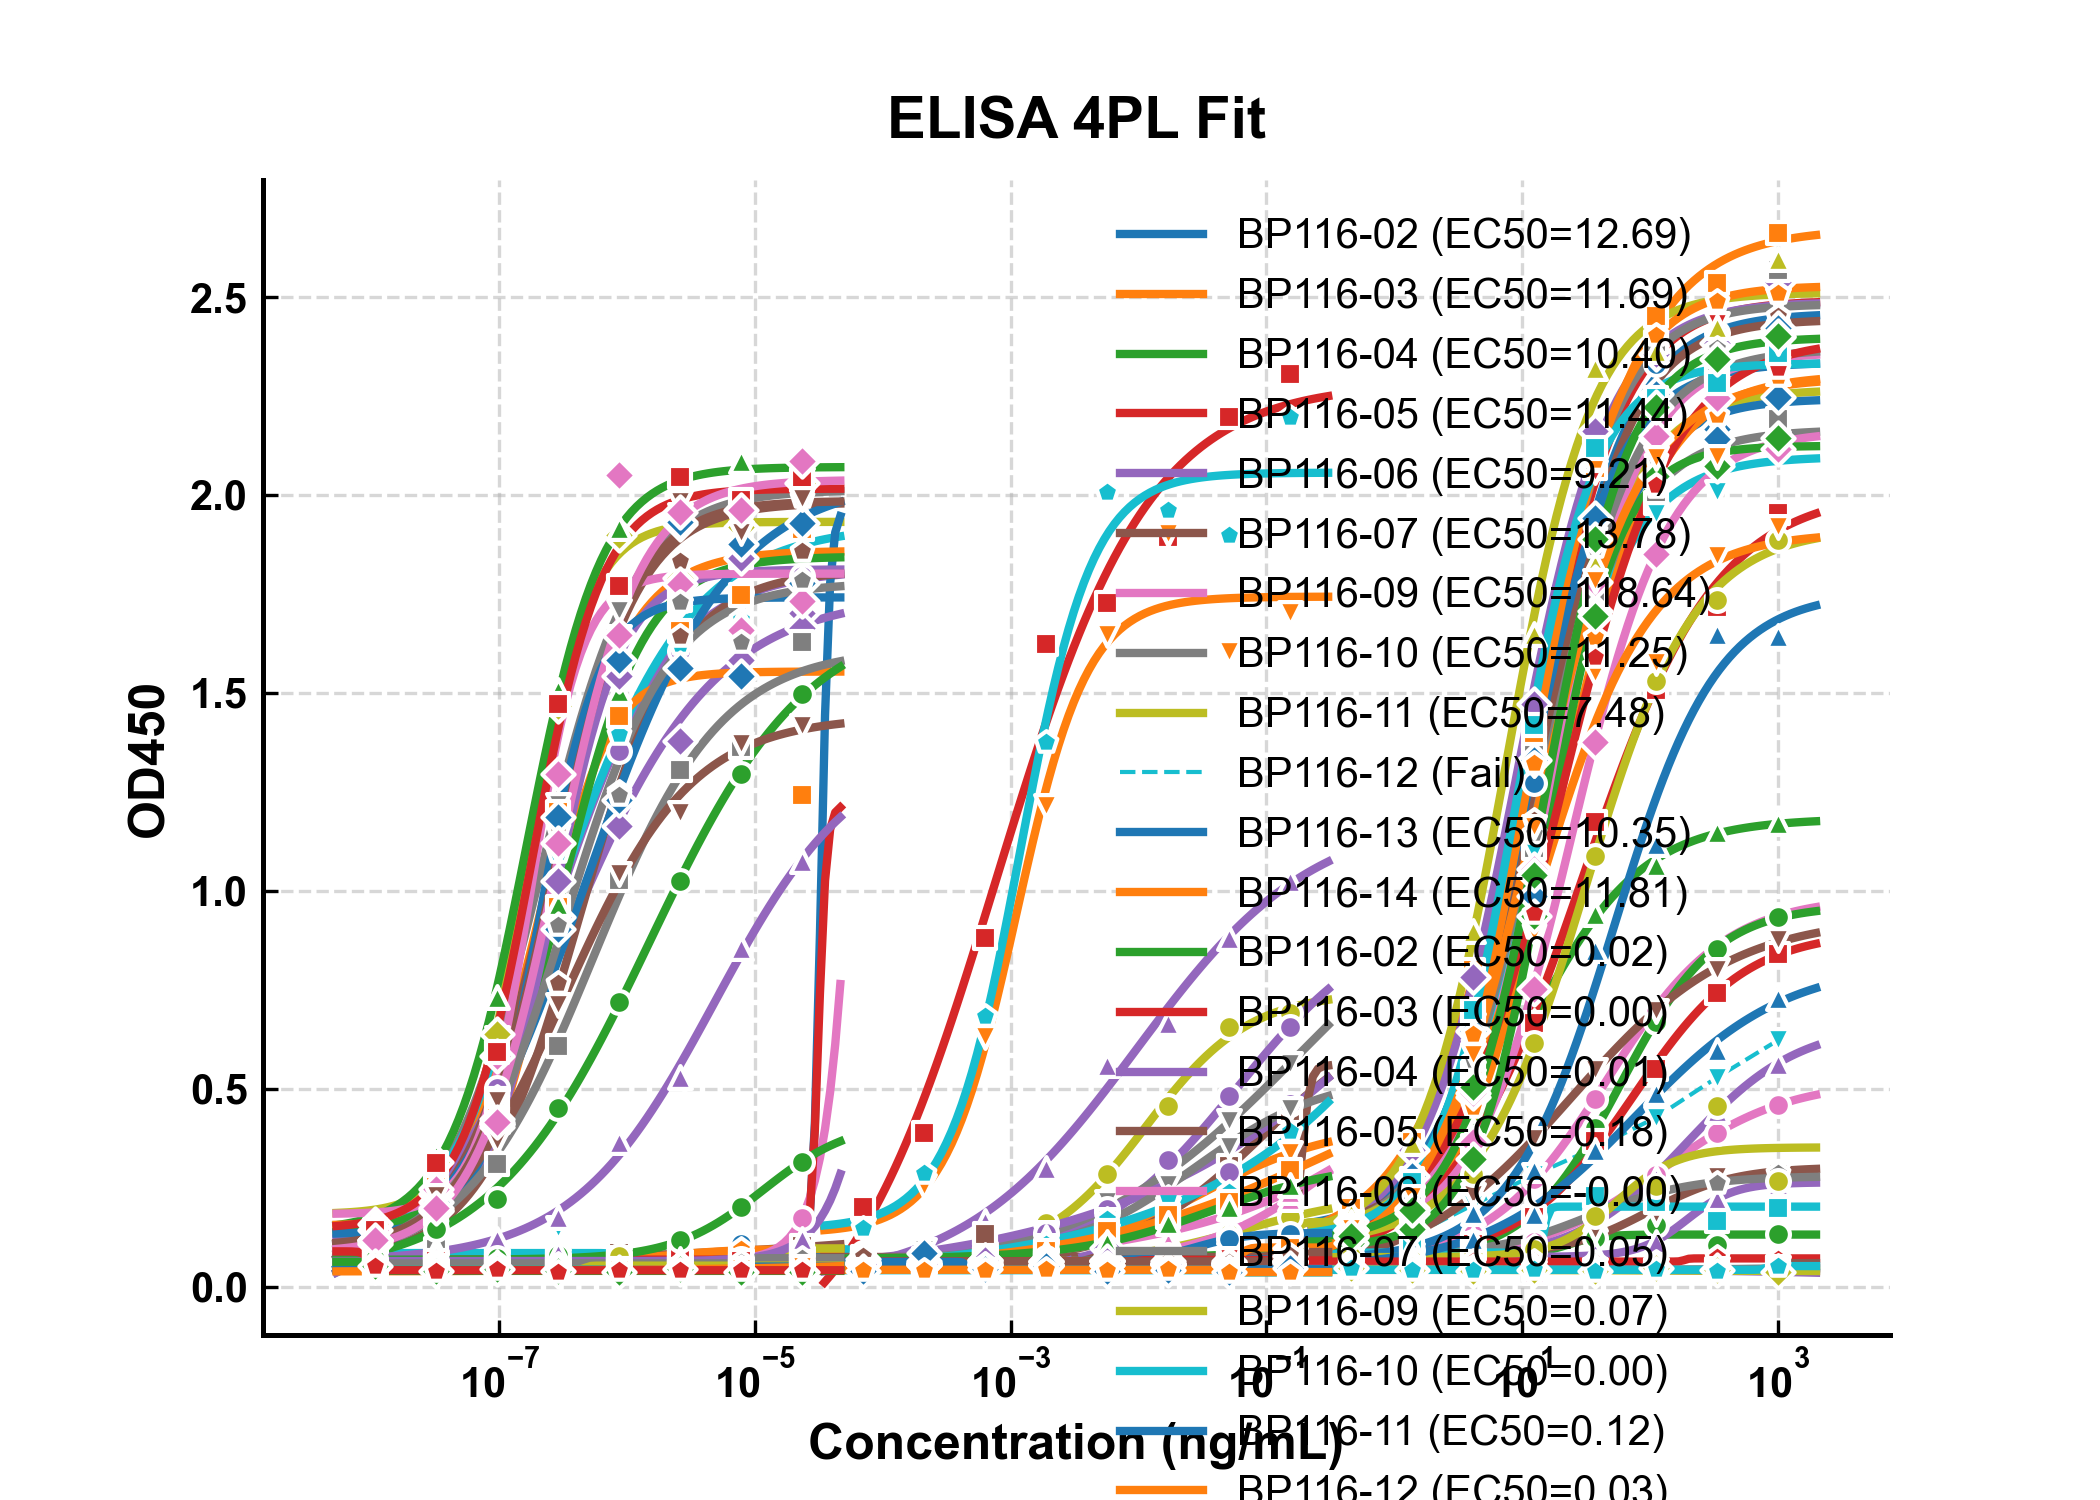

Source data for this figure (header and first rows):
Sample, EC50, R2, Status
BP116-02, 12.69, 0.9996, Success
BP116-03, 11.69, 0.9992, Success
BP116-04, 10.4, 0.9997, Success
BP116-05, 11.44, 0.9995, Success
BP116-06, 9.21, 0.998, Success
BP116-07, 13.78, 0.9968, Success
BP116-09, 118.6, 0.9995, Success
BP116-10, 11.25, 0.9958, Success
BP116-11, 7.48, 0.9961, Success
BP116-12, -, -, Fail
BP116-13, 10.35, 0.9952, Success
BP116-14, 11.81, 0.9997, Success
BP116-02, 0.024, 0.8994, Success
BP116-03, 0.001, 0.9807, Success
BP116-04, 0.01, 0.9934, Success
BP116-05, 0.177, 0.565, Success
BP116-06, -0.0, 0.0557, Success
BP116-07, 0.054, 0.8735, Success
BP116-09, 0.069, 0.9951, Success
BP116-10, 0.0, 0.7741, Success
BP116-11, 0.118, 0.5986, Success
BP116-12, 0.031, 0.9988, Success
BP116-13, 0.124, 0.4472, Success
BP116-14, 0.06, 0.7598, Success
BP116-02, 0.0, 0.9981, Success
BP116-03, 104228679, 0.8421, Success
BP116-04, 0.0, 0.3327, Success
BP116-05, 0.0, 0.9968, Success
BP116-06, 0.0, 0.9921, Success
BP116-07, 0.0, 0.9854, Success
BP116-09, 0.0, 0.7264, Success
BP116-10, 0.0, 0.9952, Success
BP116-11, 0.0, 0.9986, Success
BP116-12, 0.0, 0.3152, Success
BP116-13, 0.0, 0.9917, Success
BP116-14, 0.0, 0.9974, Success
BP116-15, 46.1, 0.9997, Success
BP116-16, 12.56, 0.9991, Success
BP116-17, 13.99, 0.9975, Success
BP116-18, 12.03, 0.9989, Success
BP116-19, 15.69, 0.9983, Success
BP116-20, 18.57, 0.9991, Success
BP116-21, 59.67, 0.9995, Success
BP116-22, 75.23, 0.9979, Success
BP116-23, 194.5, 0.9991, Success
BP116-24, 24.64, 0.9996, Success
BP116-25, 15.75, 0.9988, Success
BP116-26, 13.57, 0.9976, Success
BP116-15, 0.011, 0.9974, Success
BP116-16, -, -, Fail
BP116-17, -, -, Fail
BP116-18, 0.001, 0.9836, Success
BP116-19, 499115982, 0.4512, Success
BP116-20, 209.4, 0.986, Success
BP116-21, 0.059, 0.9993, Success
BP116-22, 0.094, 0.9987, Success
BP116-23, 0.347, 0.9992, Success
BP116-24, 0.184, 0.9962, Success
BP116-25, 0.0, 0.2613, Success
BP116-26, 0.001, 0.987, Success
... 84 more rows
